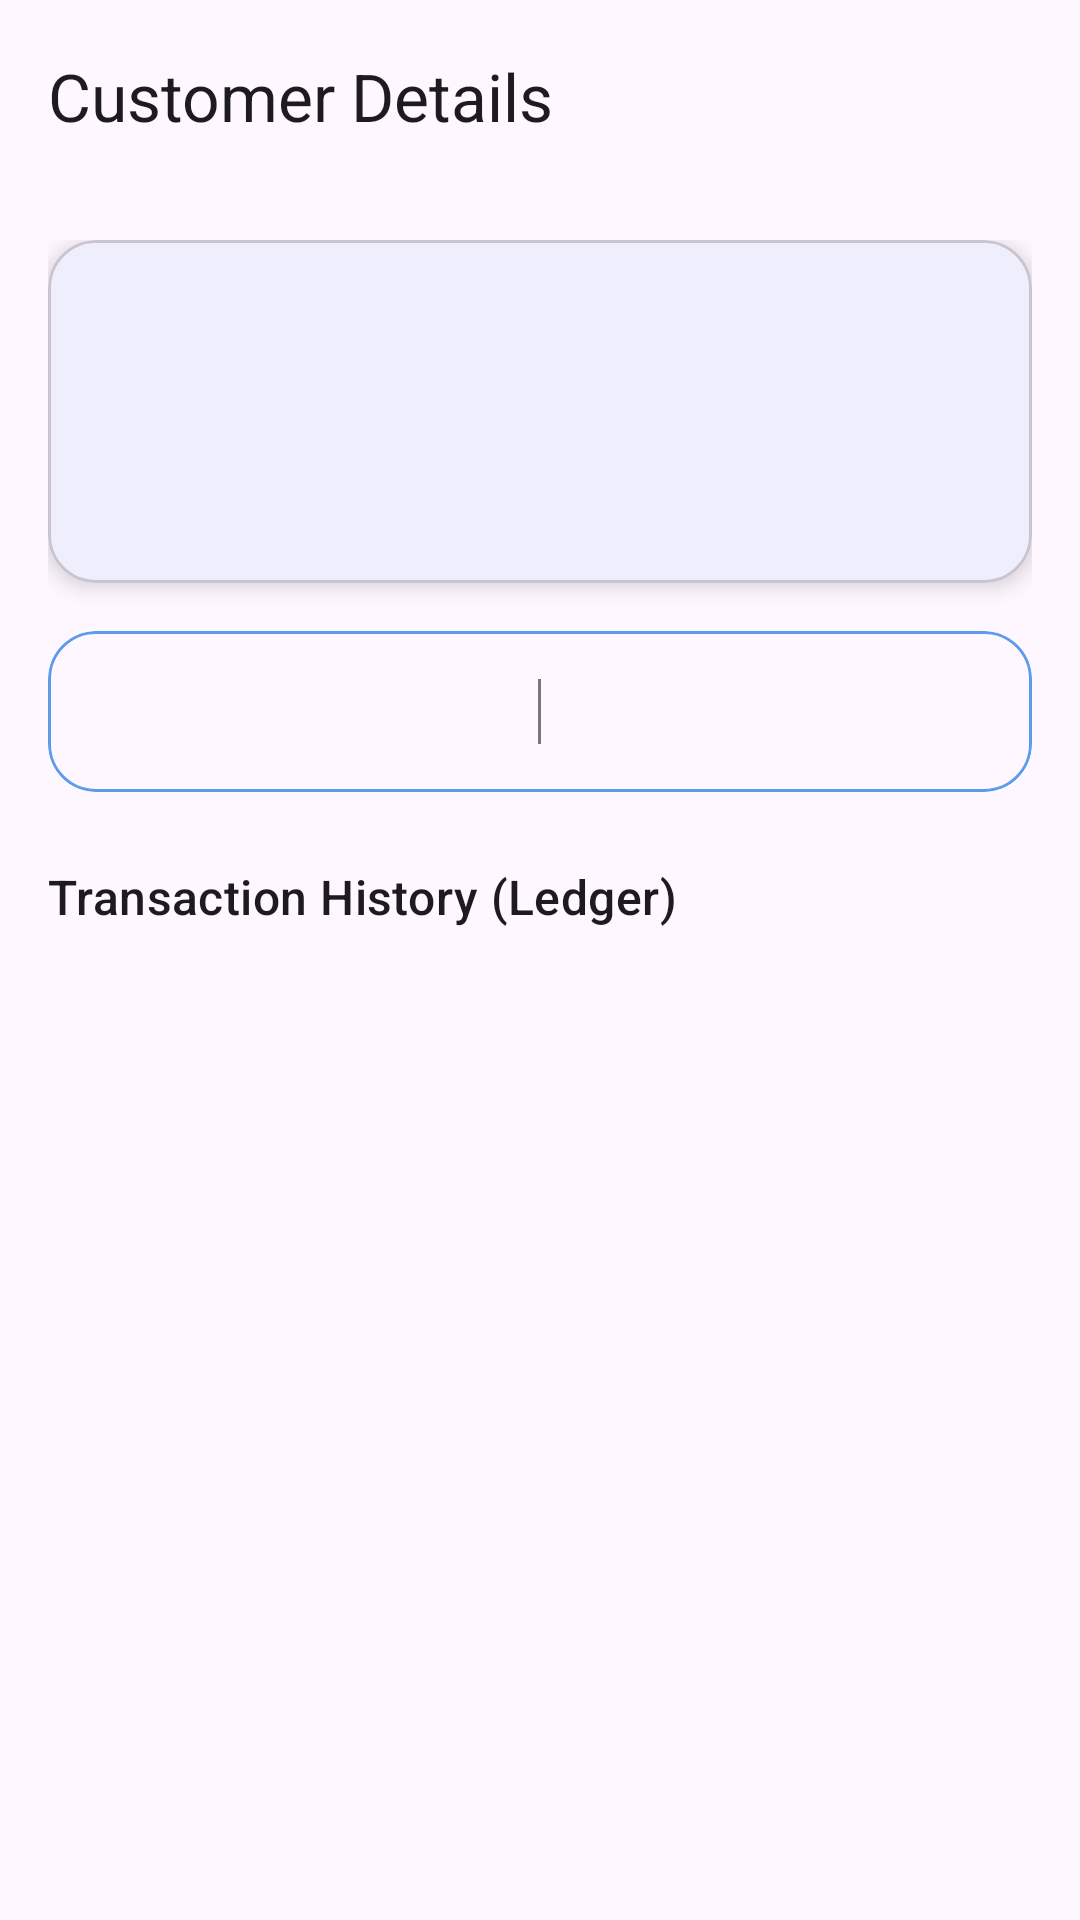

Write the Android layout XML for this screen, with the resource values it uses.
<!-- AndroidManifest.xml: application theme Theme.EASYDOKAN -->
<!-- res/layout/activity_customer_detail.xml -->
<?xml version="1.0" encoding="utf-8"?>
<androidx.coordinatorlayout.widget.CoordinatorLayout xmlns:android="http://schemas.android.com/apk/res/android"
    xmlns:app="http://schemas.android.com/apk/res-auto"
    xmlns:tools="http://schemas.android.com/tools"
    android:layout_width="match_parent"
    android:layout_height="match_parent"
    tools:context=".activities.CustomerDetailActivity">

    <com.google.android.material.appbar.AppBarLayout
        android:layout_width="match_parent"
        android:layout_height="wrap_content">
        <com.google.android.material.appbar.MaterialToolbar
            android:id="@+id/toolbar_customer_detail"
            android:layout_width="match_parent"
            android:layout_height="?attr/actionBarSize"
            app:title="Customer Details"/>
    </com.google.android.material.appbar.AppBarLayout>

    <androidx.core.widget.NestedScrollView
        android:layout_width="match_parent"
        android:layout_height="match_parent"
        app:layout_behavior="@string/appbar_scrolling_view_behavior">

        <LinearLayout
            android:layout_width="match_parent"
            android:layout_height="wrap_content"
            android:orientation="vertical"
            android:padding="16dp">

            
            <com.google.android.material.card.MaterialCardView
                android:layout_width="match_parent"
                android:layout_height="wrap_content"
                app:cardCornerRadius="16dp"
                app:cardElevation="4dp">
                <LinearLayout
                    android:layout_width="match_parent"
                    android:layout_height="wrap_content"
                    android:orientation="vertical"
                    android:padding="16dp">
                    <TextView android:id="@+id/detail_customer_name" android:layout_width="wrap_content" android:layout_height="wrap_content" tools:text="Sajib" android:textAppearance="?attr/textAppearanceHeadline5"/>
                    <TextView android:id="@+id/detail_customer_phone" android:layout_width="wrap_content" android:layout_height="wrap_content" tools:text="+8801XXXXXX" android:layout_marginTop="8dp"/>
                    <TextView android:id="@+id/detail_customer_address" android:layout_width="wrap_content" android:layout_height="wrap_content" tools:text="Lakshmipur, Dhaka" android:layout_marginTop="4dp"/>
                </LinearLayout>
            </com.google.android.material.card.MaterialCardView>

            
            <com.google.android.material.card.MaterialCardView
                android:layout_width="match_parent"
                android:layout_height="wrap_content"
                android:layout_marginTop="16dp"
                app:cardCornerRadius="16dp"
                app:strokeColor="?attr/colorPrimary"
                app:strokeWidth="1dp"
                style="@style/Widget.Material3.CardView.Outlined">
                <LinearLayout
                    android:layout_width="match_parent"
                    android:layout_height="wrap_content"
                    android:orientation="horizontal"
                    android:padding="16dp">
                    <TextView android:id="@+id/detail_total_due" android:layout_width="0dp" android:layout_height="wrap_content" android:layout_weight="1" android:gravity="center" tools:text="Total Due\n৳500" android:textAppearance="?attr/textAppearanceBody1"/>
                    <View android:layout_width="1dp" android:layout_height="match_parent" android:background="?attr/colorOutline"/>
                    <TextView android:id="@+id/detail_total_business" android:layout_width="0dp" android:layout_height="wrap_content" android:layout_weight="1" android:gravity="center" tools:text="Total Business\n৳2500" android:textAppearance="?attr/textAppearanceBody1"/>
                </LinearLayout>
            </com.google.android.material.card.MaterialCardView>

            
            <TextView
                android:layout_width="wrap_content"
                android:layout_height="wrap_content"
                android:text="Transaction History (Ledger)"
                android:layout_marginTop="24dp"
                android:textAppearance="?attr/textAppearanceTitleMedium"/>

            <androidx.recyclerview.widget.RecyclerView
                android:id="@+id/sales_history_recyclerview"
                android:layout_width="match_parent"
                android:layout_height="wrap_content"
                android:layout_marginTop="8dp"
                tools:listitem="@layout/sales_history_item"
                tools:itemCount="5"/>

        </LinearLayout>
    </androidx.core.widget.NestedScrollView>
</androidx.coordinatorlayout.widget.CoordinatorLayout>
<!-- res/layout/sales_history_item.xml (included above) -->
<?xml version="1.0" encoding="utf-8"?>
<com.google.android.material.card.MaterialCardView xmlns:android="http://schemas.android.com/apk/res/android"
    android:layout_width="match_parent"
    android:layout_height="wrap_content"
    style="@style/Widget.Material3.CardView.Outlined"
    android:layout_marginTop="8dp">

    <LinearLayout
        android:layout_width="match_parent"
        android:layout_height="wrap_content"
        android:orientation="vertical"
        android:padding="16dp">

        <RelativeLayout
            android:layout_width="match_parent"
            android:layout_height="wrap_content">
            <TextView
                android:id="@+id/sale_date"
                android:layout_width="wrap_content"
                android:layout_height="wrap_content"
                android:layout_alignParentStart="true"
                android:text="19 Sep 2025"
                android:textStyle="bold"/>
            <TextView
                android:id="@+id/sale_total_amount"
                android:layout_width="wrap_content"
                android:layout_height="wrap_content"
                android:layout_alignParentEnd="true"
                android:text="Total: ৳500"
                android:textStyle="bold"
                android:textColor="?attr/colorPrimary"/>
        </RelativeLayout>

        <TextView
            android:id="@+id/sale_items_summary"
            android:layout_width="wrap_content"
            android:layout_height="wrap_content"
            android:layout_marginTop="8dp"
            android:text="Items: Rice (2 kg), Oil (1 litre)"/>

        <TextView
            android:id="@+id/sale_payment_summary"
            android:layout_width="wrap_content"
            android:layout_height="wrap_content"
            android:layout_marginTop="4dp"
            android:text="Paid: ৳400, Due: ৳100"/>

    </LinearLayout>
</com.google.android.material.card.MaterialCardView>
<!-- resources referenced by this layout -->
<resources>
  <style name="Theme.EASYDOKAN" parent="Theme.Material3.DayNight.NoActionBar">
          
          <item name="colorPrimary">@color/light_blue_primary</item>
          <item name="colorOnPrimary">@color/white</item>
  
          
          <item name="colorSecondary">@color/pink_accent</item>
          <item name="colorOnSecondary">@color/white</item>
  
          
          <item name="android:statusBarColor">?attr/colorPrimary</item>
      </style>
  <color name="light_blue_primary">#5D9CEC</color>
  <color name="white">#FFFFFF</color>
  <color name="pink_accent">#FF80AB</color>
</resources>
